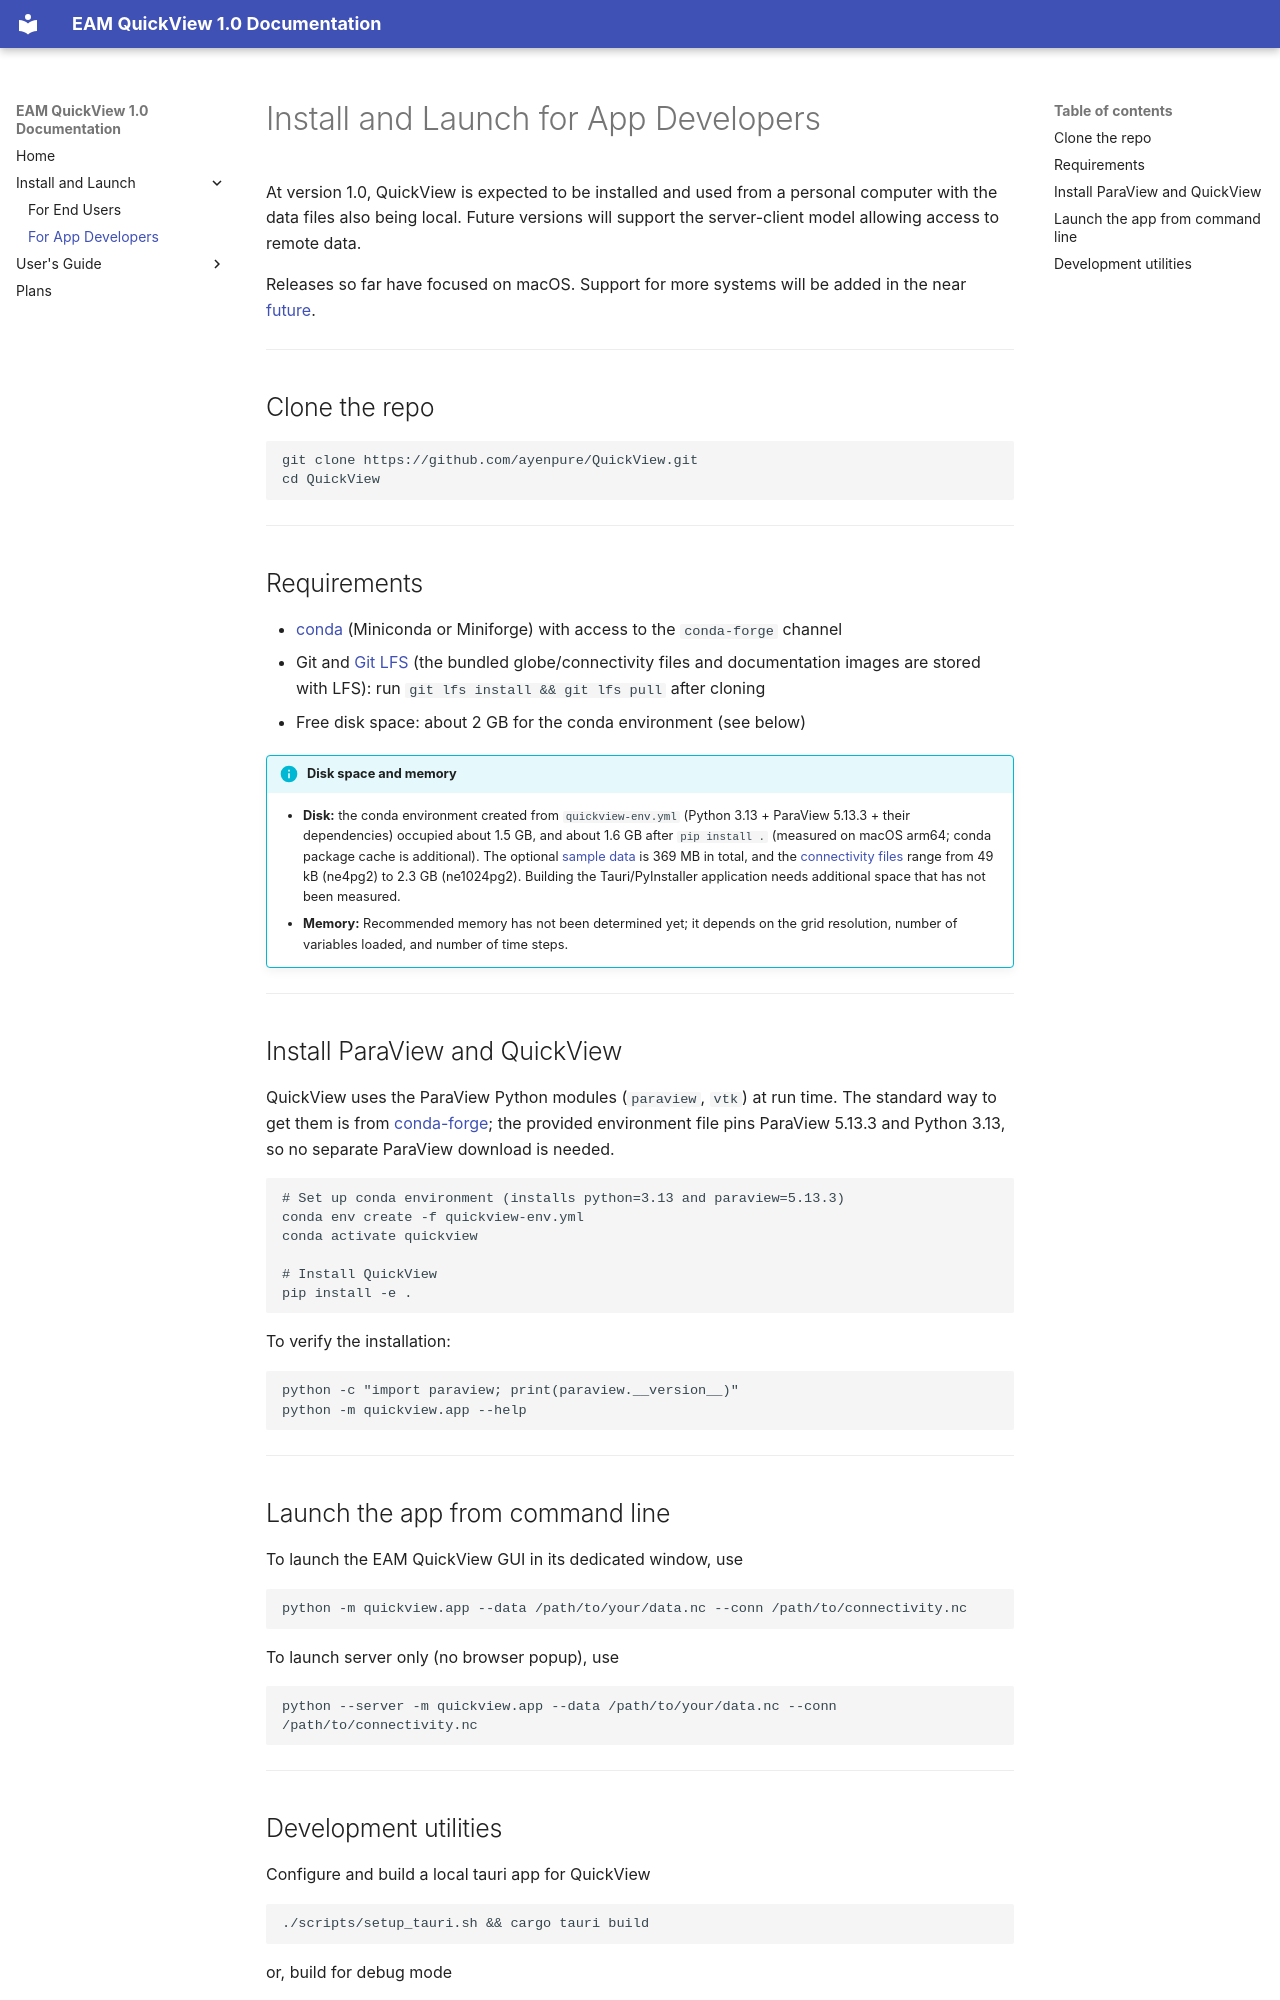

repository: ayenpure/QuickView · page: setup/for_app_developers/index.html · generator: mkdocs

# Install and Launch for App Developers

At version 1.0, QuickView is expected to be installed and used from a personal
computer with the data files also being local. Future versions will support the
server-client model allowing access to remote data.

Releases so far have focused on macOS. Support for more systems will be added in
the near [future](../future.md).

---

## Clone the repo

```
git clone https://github.com/ayenpure/QuickView.git
cd QuickView
```

---

## Requirements

- [conda](https://docs.conda.io/) (Miniconda or Miniforge) with access to the
  `conda-forge` channel
- Git and [Git LFS](https://git-lfs.com/) (the bundled globe/connectivity
  files and documentation images are stored with LFS):
  run `git lfs install && git lfs pull` after cloning
- Free disk space: about 2 GB for the conda environment (see below)

!!! info "Disk space and memory"

    - **Disk:** the conda environment created from `quickview-env.yml`
      (Python 3.13 + ParaView 5.13.3 + their dependencies) occupied about
      1.5 GB, and about 1.6 GB after `pip install .`
      (measured on macOS arm64; conda package cache is additional).
      The optional [sample data](https://zenodo.org/records/16922607) is
      369 MB in total, and the [connectivity files](https://zenodo.org/records/16908566)
      range from 49 kB (ne4pg2) to 2.3 GB (ne1024pg2).
      Building the Tauri/PyInstaller application needs additional space
      that has not been measured. <!-- TODO(author): measure -->
    - **Memory:** <!-- TODO(author): recommended RAM per grid size
      (e.g., ne4 / ne30 / ne120 / ne256) has not been measured. -->
      Recommended memory has not been determined yet; it depends on the
      grid resolution, number of variables loaded, and number of time steps.

---

## Install ParaView and QuickView

QuickView uses the ParaView Python modules (`paraview`, `vtk`) at run time.
The standard way to get them is from
[conda-forge](https://conda-forge.org/); the provided environment file pins
ParaView 5.13.3 and Python 3.13, so no separate ParaView download is needed.

```
# Set up conda environment (installs python=3.13 and paraview=5.13.3)
conda env create -f quickview-env.yml
conda activate quickview

# Install QuickView
pip install -e .
```

To verify the installation:

```
python -c "import paraview; print(paraview.__version__)"
python -m quickview.app --help
```

---

## Launch the app from command line

To launch the EAM QuickView GUI in its dedicated window, use

```
python -m quickview.app --data /path/to/your/data.nc --conn /path/to/connectivity.nc
```

To launch server only (no browser popup), use

```
python --server -m quickview.app --data /path/to/your/data.nc --conn /path/to/connectivity.nc
```

---
